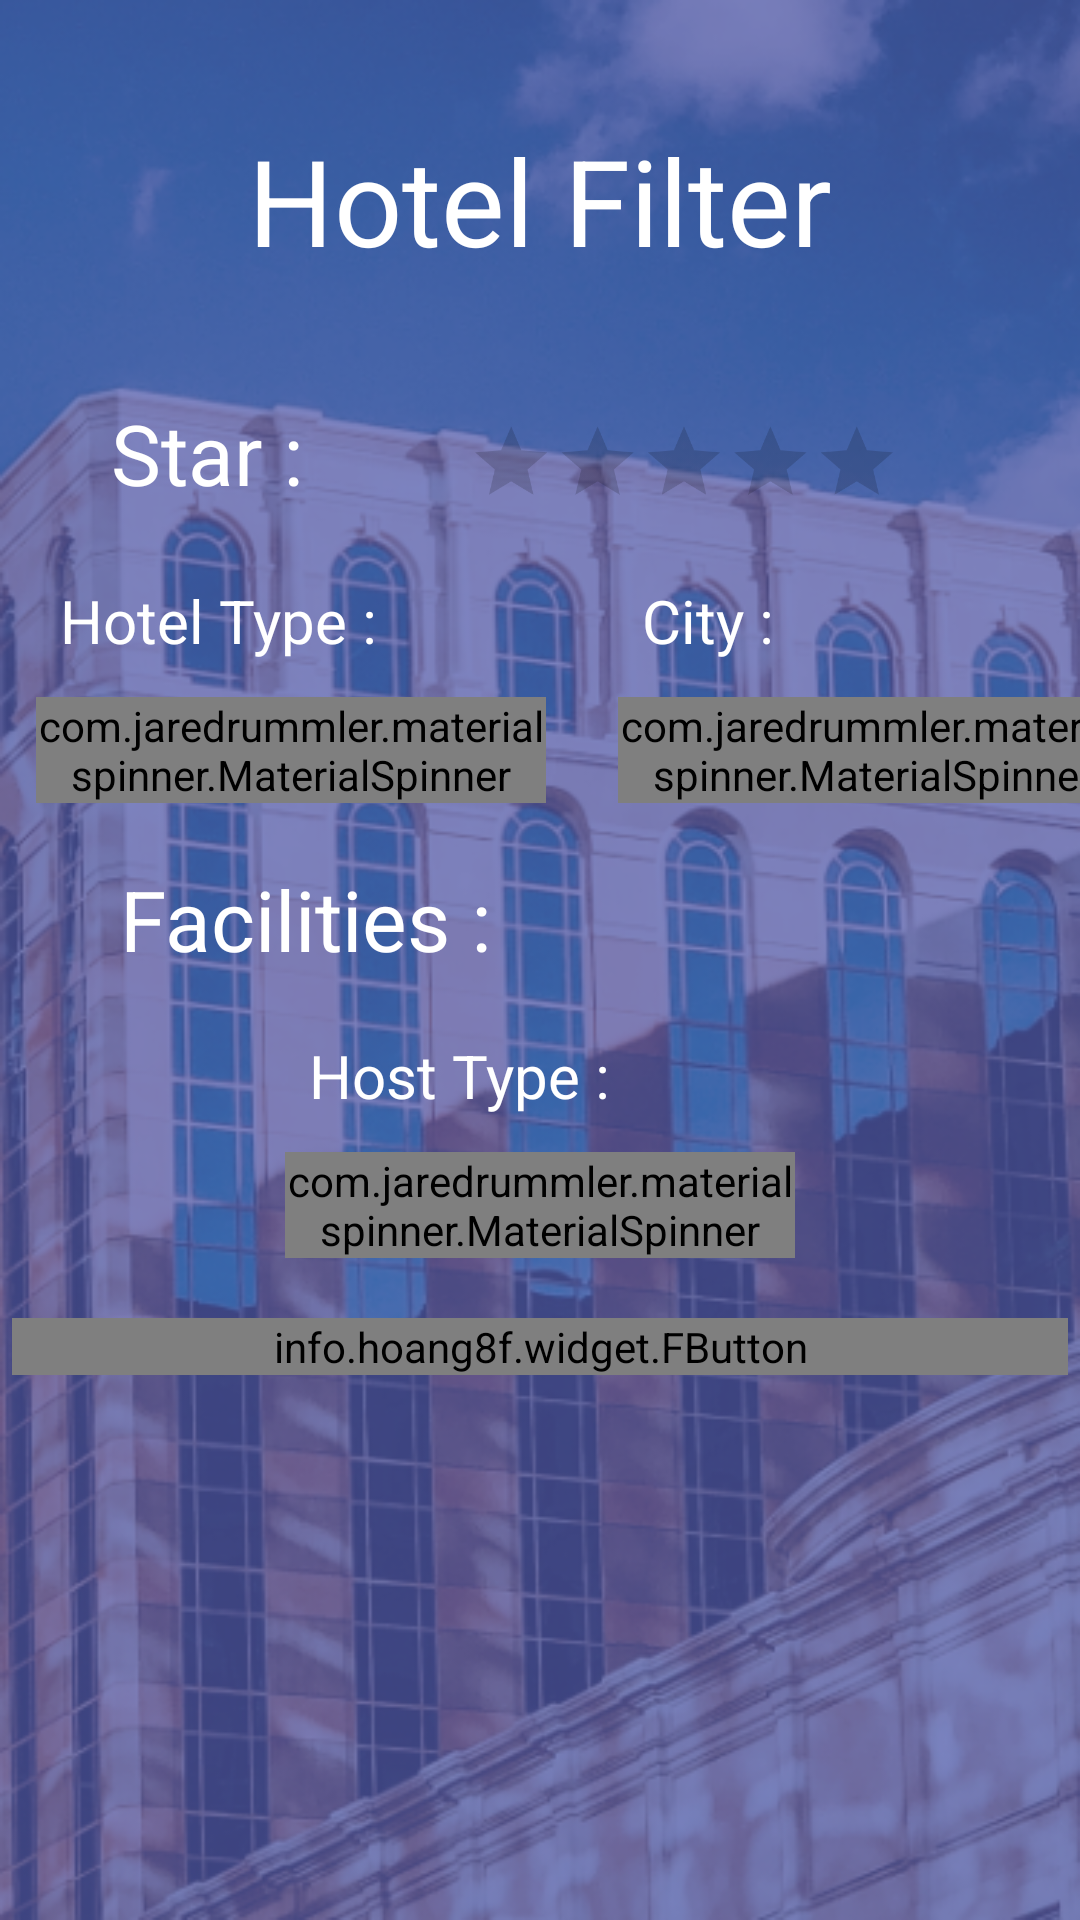

The Android layout XML behind this screen, and the referenced resources:
<!-- AndroidManifest.xml: application theme AppTheme -->
<!-- res/layout/activity_hotel_filter.xml -->
<?xml version="1.0" encoding="utf-8"?>
<ScrollView
    xmlns:android="http://schemas.android.com/apk/res/android"
    xmlns:app="http://schemas.android.com/apk/res-auto"
    xmlns:tools="http://schemas.android.com/tools"
    android:layout_width="match_parent"
    android:layout_height="match_parent"
    tools:context=".HotelFilterActivity"
    android:background="@drawable/background_app">

    <LinearLayout
        android:layout_width="match_parent"
        android:layout_height="match_parent"
        android:orientation="vertical"
        android:layout_marginBottom="4dp">

        <TextView
            android:id="@+id/text_title"
            android:layout_width="match_parent"
            android:layout_height="wrap_content"
            android:text="Hotel Filter"
            android:textSize="40sp"
            android:textColor="@android:color/white"
            android:gravity="center"
            android:layout_marginTop="40dp"
            android:layout_marginBottom="35dp"/>

        <RelativeLayout
            android:layout_width="match_parent"
            android:layout_height="wrap_content">

            <LinearLayout
                android:layout_width="wrap_content"
                android:layout_height="wrap_content"
                android:orientation="horizontal"
                android:layout_centerInParent="true">

                <TextView
                    android:layout_width="wrap_content"
                    android:layout_height="wrap_content"
                    android:text="Star : "
                    android:textSize="28sp"
                    android:textColor="@android:color/white"
                    android:layout_marginLeft="25dp"
                    android:layout_marginStart="25dp"
                    android:layout_marginTop="4dp"
                    />

                <RatingBar
                    android:id="@+id/hotel_rating"
                    style="@style/NewRatingBarStyle"
                    android:layout_width="wrap_content"
                    android:layout_height="wrap_content"
                    android:layout_alignParentBottom="true"
                    android:layout_alignParentRight="true"
                    android:layout_marginBottom="0dp"
                    android:layout_marginRight="0dp"
                    android:max="5"
                    android:rating="0"
                    android:scaleX="0.6"
                    android:scaleY="0.6" />

            </LinearLayout>



        </RelativeLayout>

        <RelativeLayout
            android:layout_width="match_parent"
            android:layout_height="wrap_content">

            <LinearLayout
                android:layout_width="wrap_content"
                android:layout_height="wrap_content"
                android:orientation="horizontal"
                android:layout_centerInParent="true"
                android:layout_marginTop="8dp">

                <LinearLayout
                    android:layout_width="wrap_content"
                    android:layout_height="wrap_content"
                    android:orientation="vertical">

                    <TextView
                        android:layout_width="wrap_content"
                        android:layout_height="wrap_content"
                        android:text="Hotel Type : "
                        android:textSize="20sp"
                        android:textColor="@android:color/white"
                        android:layout_marginLeft="20dp"
                        android:layout_marginStart="20dp"
                        android:layout_marginTop="4dp"
                        />

                    <com.jaredrummler.materialspinner.MaterialSpinner
                        android:id="@+id/spinner_hotel_type"
                        app:ms_background_color="#FFFFFF"
                        app:ms_text_color="@color/powerfulColor"
                        android:layout_width="170dp"
                        android:layout_height="wrap_content"
                        android:layout_margin="12dp"/>

                </LinearLayout>

                <LinearLayout
                    android:layout_width="wrap_content"
                    android:layout_height="wrap_content"
                    android:orientation="vertical">

                    <TextView
                        android:layout_width="wrap_content"
                        android:layout_height="wrap_content"
                        android:text="City : "
                        android:textSize="20sp"
                        android:textColor="@android:color/white"
                        android:layout_marginLeft="20dp"
                        android:layout_marginStart="20dp"
                        android:layout_marginTop="4dp"
                        />

                    <com.jaredrummler.materialspinner.MaterialSpinner
                        android:id="@+id/spinner_city"
                        app:ms_background_color="#FFFFFF"
                        app:ms_text_color="@color/powerfulColor"
                        android:layout_width="170dp"
                        android:layout_height="wrap_content"
                        android:layout_margin="12dp"/>

                </LinearLayout>


            </LinearLayout>

        </RelativeLayout>

        <TextView
            android:layout_width="wrap_content"
            android:layout_height="wrap_content"
            android:text="Facilities : "
            android:textSize="28sp"
            android:textColor="@android:color/white"
            android:layout_marginLeft="40dp"
            android:layout_marginStart="40dp"
            android:layout_marginTop="4dp"
            />

        <androidx.recyclerview.widget.RecyclerView
            android:id="@+id/recycler_facility"
            android:layout_width="match_parent"
            android:layout_height="wrap_content"
            android:layout_marginTop="12dp" />

        <RelativeLayout
            android:layout_width="match_parent"
            android:layout_height="wrap_content">

            <LinearLayout
                android:layout_width="wrap_content"
                android:layout_height="wrap_content"
                android:orientation="horizontal"
                android:layout_centerInParent="true"
                android:layout_marginTop="8dp">

                <LinearLayout
                    android:orientation="vertical"
                    android:layout_width="wrap_content"
                    android:layout_height="wrap_content">


                    <TextView
                        android:layout_width="wrap_content"
                        android:layout_height="wrap_content"
                        android:text="Host Type : "
                        android:textSize="20sp"
                        android:textColor="@android:color/white"
                        android:layout_marginLeft="20dp"
                        android:layout_marginStart="20dp"
                        android:layout_marginTop="4dp"
                        />

                    <com.jaredrummler.materialspinner.MaterialSpinner
                        android:id="@+id/spinner_host"
                        app:ms_background_color="#FFFFFF"
                        app:ms_text_color="@color/powerfulColor"
                        android:layout_width="170dp"
                        android:layout_height="wrap_content"
                        android:layout_margin="12dp"/>

                </LinearLayout>


            </LinearLayout>

        </RelativeLayout>

        <info.hoang8f.widget.FButton
            android:id="@+id/btnHotelFilterOK"
            android:text="OK"
            android:textColor="@color/powerfulColor"
            android:layout_width="match_parent"
            android:layout_height="wrap_content"
            android:layout_margin="4dp"
            android:layout_marginTop="20dp"
            app:fButtonColor="@android:color/white"
            app:shadowColor="@color/powerfulColor"
            app:shadowEnabled="true"
            app:shadowHeight="5dp"
            app:cornerRadius="5dp"
            />

    </LinearLayout>

</ScrollView>
<!-- resources referenced by this layout -->
<resources>
  <color name="powerfulColor">#4E57AB</color>
  <!-- drawable background_app: png bitmap (drawable, 315353 bytes) -->
  <style name="NewRatingBarStyle" parent="@style/Widget.AppCompat.RatingBar">
          <item name="colorControlNormal">#FF505050</item>
          <item name="colorControlActivated">#F6E7D424</item>
      </style>
  <style name="AppTheme" parent="Theme.AppCompat.Light.NoActionBar">
          
          <item name="colorPrimary">@color/colorPrimary</item>
          <item name="colorPrimaryDark">@color/colorPrimaryDark</item>
          <item name="colorAccent">@color/colorAccent</item>
      </style>
  <color name="colorPrimary">#3F51B5</color>
  <color name="colorPrimaryDark">#303F9F</color>
  <color name="colorAccent">#FFFFFF</color>
</resources>
